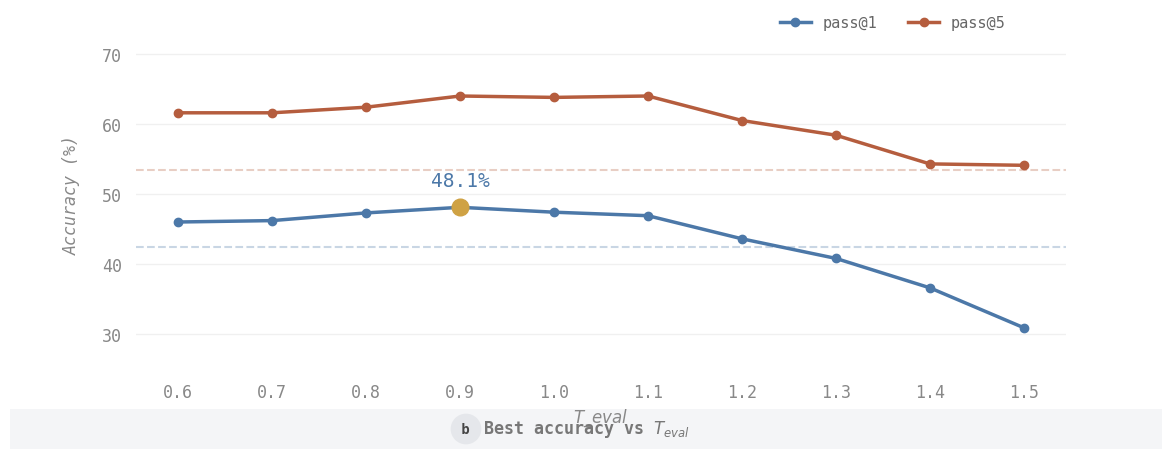

Source code (Python):
import matplotlib.pyplot as plt
import numpy as np
import matplotlib.patches as patches

def set_aesthetic_style():
    """Applies the minimalist, report-style aesthetic."""
    plt.rcParams['font.family'] = 'monospace' # Gives that slight typewriter/code feel to the numbers
    plt.rcParams['axes.spines.top'] = False
    plt.rcParams['axes.spines.right'] = False
    plt.rcParams['axes.spines.left'] = False
    # Only keep a faint bottom spine
    plt.rcParams['axes.spines.bottom'] = False 
    plt.rcParams['axes.grid'] = True
    plt.rcParams['axes.grid.axis'] = 'y'   # <--- The corrected line!
    plt.rcParams['grid.color'] = '#f0f0f0'
    plt.rcParams['grid.linewidth'] = 1
    plt.rcParams['axes.facecolor'] = 'white'
    plt.rcParams['figure.facecolor'] = 'white'

set_aesthetic_style()

fig, ax = plt.subplots(figsize=(12, 5), dpi=150)
fig.subplots_adjust(bottom=0.18) # Leave room for the custom bottom banner

# Exact data points approximated from your reference image
x_eval = np.array([0.6, 0.7, 0.8, 0.9, 1.0, 1.1, 1.2, 1.3, 1.4, 1.5])
y_pass1 = np.array([46.0, 46.2, 47.3, 48.1, 47.4, 46.9, 43.6, 40.8, 36.6, 30.9])
y_pass5 = np.array([61.6, 61.6, 62.4, 64.0, 63.8, 64.0, 60.5, 58.4, 54.3, 54.1])

# Colors
C_PASS1 = '#4c78a8' # Slate blue
C_PASS5 = '#b55d3e' # Rust / Terracotta
C_HIGHLIGHT = '#cfa244' # Golden

# 1. Plot the dashed baselines
ax.axhline(42.4, color=C_PASS1, linestyle='--', linewidth=1.5, alpha=0.3)
ax.axhline(53.5, color=C_PASS5, linestyle='--', linewidth=1.5, alpha=0.3)

# 2. Plot the main data lines with dot markers
ax.plot(x_eval, y_pass1, marker='o', markersize=6, linewidth=2.5, color=C_PASS1, label='pass@1')
ax.plot(x_eval, y_pass5, marker='o', markersize=6, linewidth=2.5, color=C_PASS5, label='pass@5')

# 3. Add the Golden Highlight Marker at (0.9, 48.1)
highlight_idx = 3 # index for 0.9
ax.plot(x_eval[highlight_idx], y_pass1[highlight_idx], marker='o', 
        markersize=12, color=C_HIGHLIGHT, zorder=5)

# Add the text label "48.1%" exactly above the golden marker
ax.annotate('48.1%', 
            xy=(x_eval[highlight_idx], y_pass1[highlight_idx]), 
            xytext=(0, 12), textcoords='offset points',
            ha='center', va='bottom', color=C_PASS1, fontsize=14)

# 4. Format Axes
ax.set_ylim(25, 75)
ax.set_yticks([30, 40, 50, 60, 70])
ax.set_xticks(x_eval)

# Style tick labels
ax.tick_params(axis='both', length=0, pad=10, colors='#888888', labelsize=12)
ax.set_xlabel('$T\_eval$', fontsize=12, color='#888888', style='italic')
ax.set_ylabel('Accuracy (%)', fontsize=12, color='#888888', style='italic', labelpad=15)

# 5. Legend
ax.legend(loc='upper right', frameon=False, ncol=2, 
          labelcolor='#666666', fontsize=11, bbox_to_anchor=(0.95, 1.05))

# 6. Custom Gray Banner at the Bottom
# Draw a full-width light gray rectangle across the bottom of the figure
rect = patches.Rectangle((0.02, 0.02), 0.96, 0.08, transform=fig.transFigure, 
                         facecolor='#f4f5f7', edgecolor='none', zorder=-1, clip_on=False)
fig.add_artist(rect)

# Draw the 'b' circle inside the banner
fig.text(0.40, 0.06, " b ", transform=fig.transFigure, ha="center", va="center",
         fontsize=10, fontweight='bold', color='#444444',
         bbox=dict(boxstyle="circle,pad=0.2", facecolor="#e5e7eb", edgecolor="none"))

# Draw the banner text
fig.text(0.50, 0.06, "Best accuracy vs $T_{eval}$", transform=fig.transFigure, 
         ha="center", va="center", fontsize=12, fontweight='bold', color='#777777')

plt.savefig('reproduced_accuracy_plot.png', dpi=300, bbox_inches='tight')
print("Graph saved successfully as reproduced_accuracy_plot.png")
plt.show()
